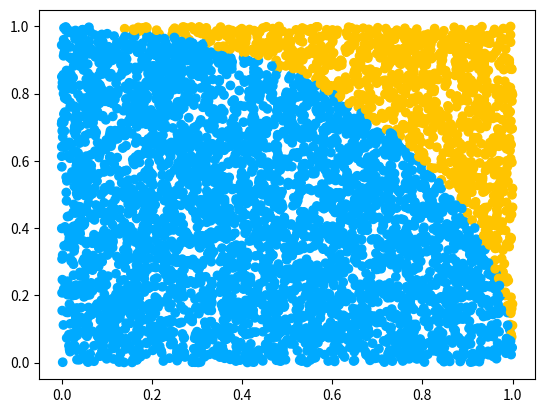

Python code for this plot:
#!/usr/bin/env python
# -*- coding: utf-8 -*-


# TODO: Importez vos modules ici
import numpy as np
import matplotlib.pyplot as plt

# TODO: Définissez vos fonctions ici (il en manque quelques unes)
def linear_values() -> np.ndarray:
    return np.array(np.linspace(-1.3,2.5,64))


def coordinate_conversion(cartesian_coordinates: np.ndarray) -> np.ndarray:
    polar_coordinates = []
    for cord in cartesian_coordinates:
        x,y = cord
        r = np.sqrt(x**2 + y**2)
        tet = np.arctan2(y,x)
        polar_coordinates.append((r,tet))
    return np.array(polar_coordinates)


def find_closest_index(values: np.ndarray, number: float) -> int:
    return np.abs(values - number).argmin()


def graphique():
    x = np.linspace(-1,1,250)
    y = x**2 * np.sin(x**-2) + x
    plt.scatter(x,y, label="y en fonction de x^2 * sin(1/x^2) + x")
    plt.xlim(-2,2)
    plt.xlabel("x")
    plt.ylabel("y")
    plt.title("Le titre")
    plt.legend()
    plt.show()
    return None

def monte_carlo(itt = 500):
    x = np.random.rand(itt)
    y = np.random.rand(itt)
    r = np.sqrt((x ** 2) + (y ** 2))
    color = np.where(r<=1,"#00aaff","#ffc400")
    plt.scatter(x,y,c=color)
    plt.show()
    ratio = np.count_nonzero(r <= 1)/itt
    return ratio*4

if __name__ == '__main__':
    # TODO: Appelez vos fonctions ici
    """print(linear_values())
    print(coordinate_conversion(np.array([(3,4),(7,1),(29,4)])))
    print(find_closest_index(np.array([5,8,3]),4))
    graphique()"""
    print(monte_carlo(5000))